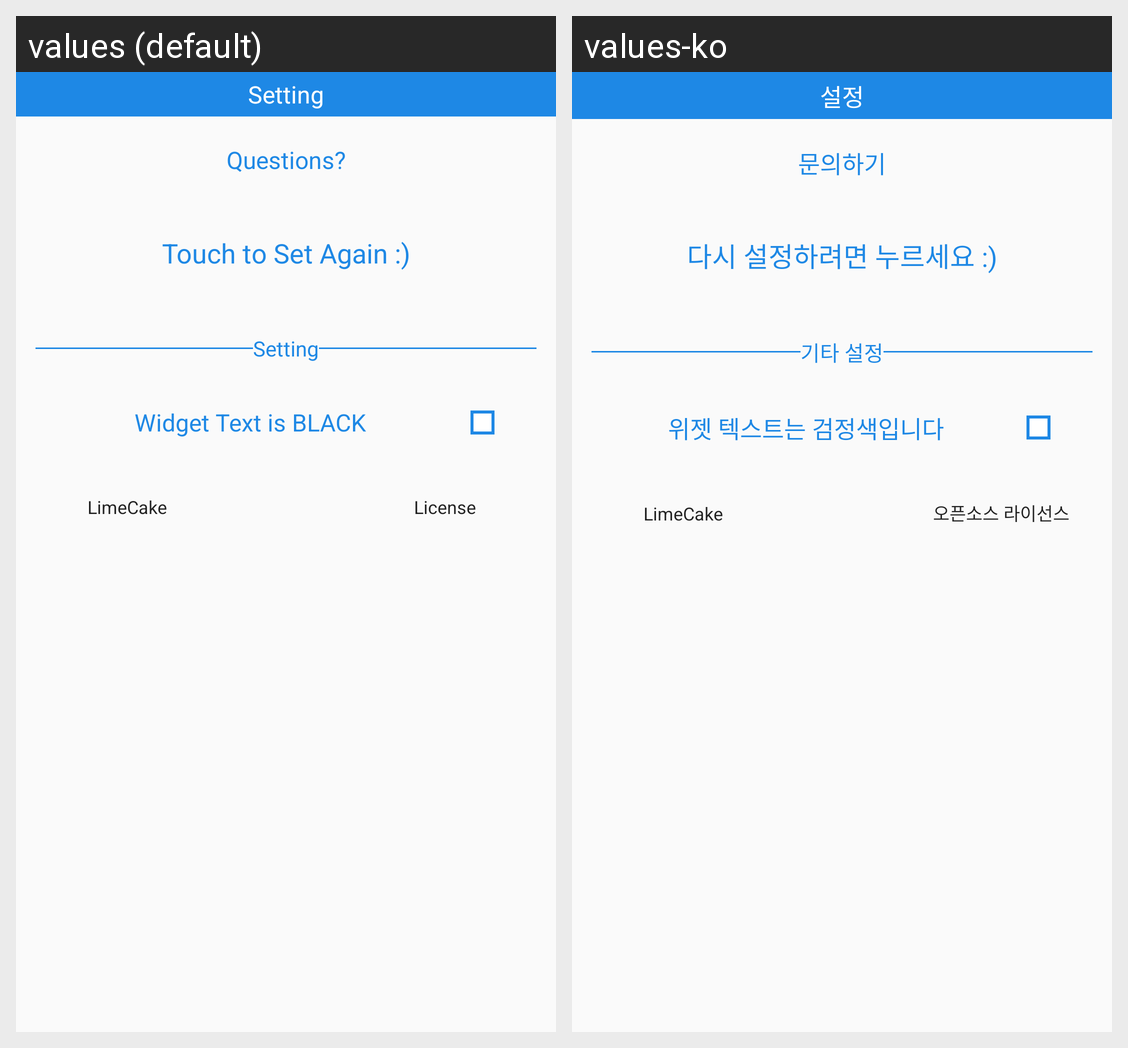

The Android screen above is rendered under two locales of the same app. Produce the string resources it draws, with the default and per-locale values.
Android screen res/layout/fragment_general.xml rendered under 2 locales, left to right: values (default), values-ko. Device: Nexus 5 (rendered at 1080×1920; each locale shown at half size, 540×960, under a caption strip naming it); theme AppTheme.
Strings drawn on this screen, with the default value and each locale's value (text and hints the layout hard-codes, and strings that could not be matched under every locale, appear in the picture but are not listed):

main_tab_title_0
  values: Setting
  values-ko: 설정

support_title
  values: Questions?
  values-ko: 문의하기

main_general_set
  values: Touch to Set Again :)
  values-ko: 다시 설정하려면 누르세요 :)

main_general_section_misc
  values: Setting
  values-ko: 기타 설정

main_general_widget_color_off
  values: Widget Text is BLACK
  values-ko: 위젯 텍스트는 검정색입니다

main_general_footer_dev
  values: LimeCake
  values-ko: LimeCake

main_general_footer_license
  values: License
  values-ko: 오픈소스 라이선스
